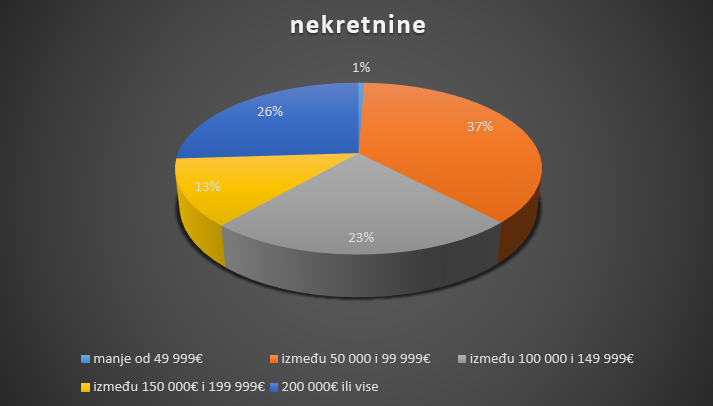

The file beside this chart, header and first rows:
price; num
manje od 49 999 €; 44
između 50 000 i 99 999 €; 2700
između 100 000 i 149 999 €; 1696
između 150 000 € i 199 999 €; 911
200 000 € ili vise; 1882
